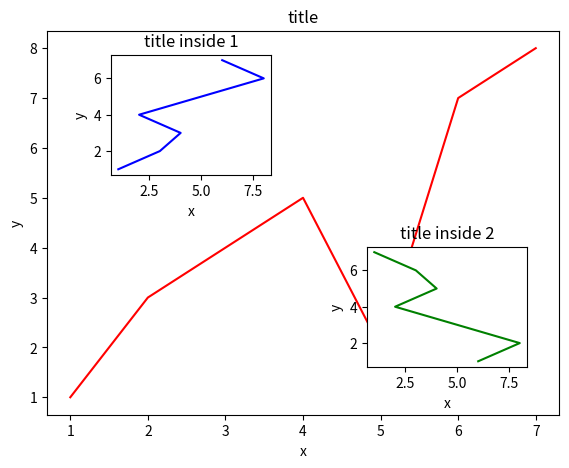

Reproduce this figure in Python.

import matplotlib.pyplot as plt


fig = plt.figure()
x = [1,2,3,4,5,6,7]
y = [1,3,4,5,2,7,8]

left,bottom,width,height = 0.1,0.1,0.8,0.8
ax1 = fig.add_axes([left,bottom,width,height])
ax1.plot(x,y,'r')
ax1.set_xlabel('x')
ax1.set_ylabel('y')
ax1.set_title('title')
#  绘制第一个小图
x = [1,2,3,4,5,6,7]
y = [1,3,4,2,5,8,6]
left, bottom,width, height = 0.2, 0.6, 0.25, 0.25
ax1 = fig.add_axes([left, bottom,width, height])
ax1.plot(y,x,'b')
ax1.set_xlabel('x')
ax1.set_ylabel('y')
ax1.set_title('title inside 1')
#  绘制第二个小图
plt.axes([0.6, 0.2, 0.25, 0.25]) #不用figure的形式则无须用set
plt.plot(y[::-1], x, 'g')
plt.xlabel('x')
plt.ylabel('y')
plt.title('title inside 2')
plt.show()